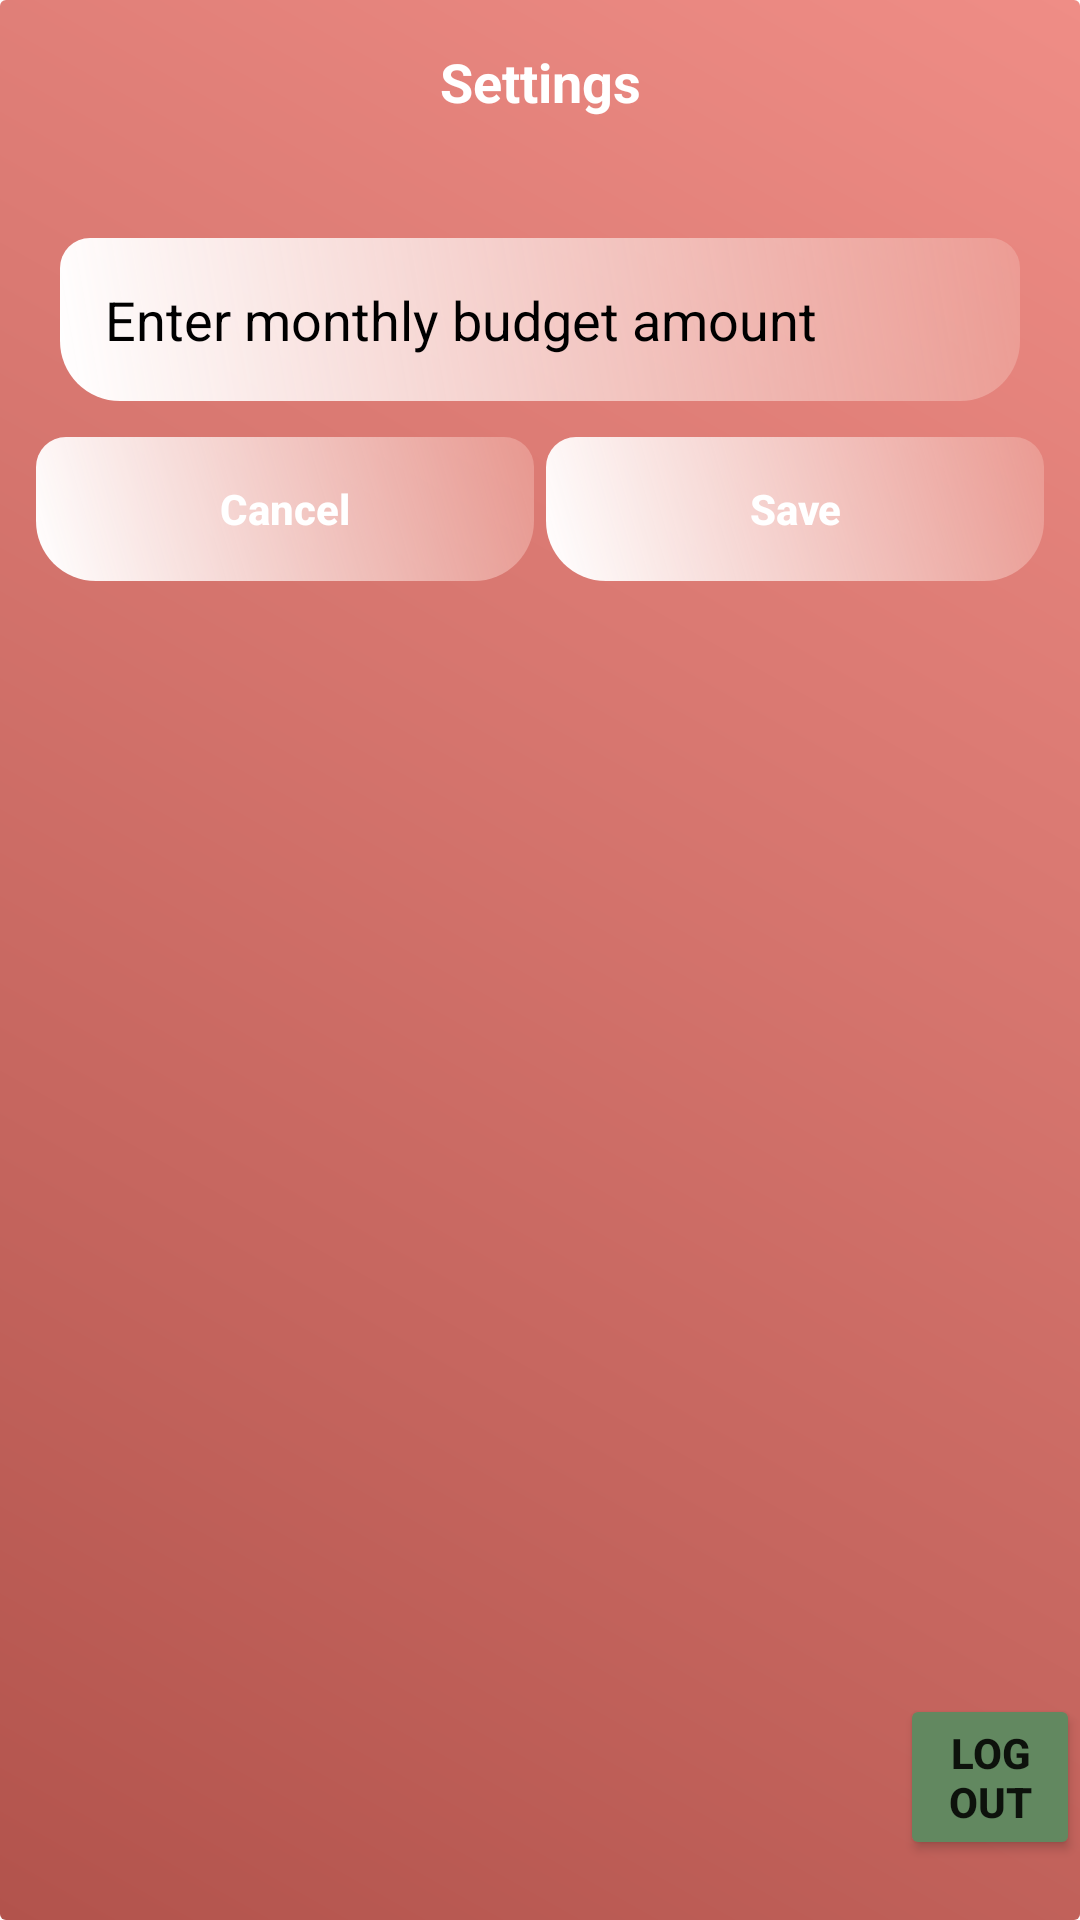

Android layout source for this screen:
<!-- AndroidManifest.xml: application theme Theme.BudgetFriendlyApp -->
<!-- res/layout/fragment_settings.xml -->
<?xml version="1.0" encoding="utf-8"?>
<androidx.cardview.widget.CardView xmlns:android="http://schemas.android.com/apk/res/android"
    xmlns:app="http://schemas.android.com/apk/res-auto"
    xmlns:tools="http://schemas.android.com/tools"
    android:layout_width="match_parent"
    android:layout_height="match_parent"
    android:layout_margin="0dp"
    android:elevation="0dp"
    android:orientation="vertical"
    app:cardElevation="0dp">

    <ImageView
        android:layout_width="match_parent"
        android:layout_height="match_parent"
        android:scaleType="fitXY"
        android:src="@drawable/background_color" />

    <Button
        android:layout_width="wrap_content"
        android:layout_height="wrap_content"
        android:layout_gravity="bottom"
        android:layout_marginLeft="300dp"
        android:layout_marginBottom="20dp"
        android:backgroundTint="@color/settings_color"
        android:text="LogOut"
        android:textStyle="bold"
        android:id="@+id/logOut"/>

    <LinearLayout
        android:layout_width="match_parent"
        android:layout_height="wrap_content"
        android:layout_margin="10dp"
        android:orientation="vertical">

        <LinearLayout
            android:layout_width="match_parent"
            android:layout_height="wrap_content"
            android:gravity="center"
            android:orientation="horizontal">

            <TextView
                android:layout_width="match_parent"
                android:layout_height="wrap_content"
                android:layout_margin="5dp"
                android:gravity="center"
                android:paddingBottom="25dp"
                android:text="Settings"
                android:textColor="@color/white"
                android:textSize="18sp"
                android:textStyle="bold" />
        </LinearLayout>

        <LinearLayout
            android:layout_width="match_parent"
            android:layout_height="wrap_content"
            android:orientation="vertical">

            <EditText
                android:id="@+id/budgetAmount"
                android:layout_width="match_parent"
                android:layout_height="wrap_content"
                android:layout_margin="10dp"
                android:background="@drawable/edittext_background"
                android:hint="Enter monthly budget amount"
                android:inputType="numberDecimal"
                android:padding="15dp"
                android:textColor="#000"
                android:textColorHint="#000" />

            <LinearLayout
                android:layout_width="match_parent"
                android:layout_height="wrap_content"
                android:orientation="horizontal"
                android:paddingBottom="25dp">

                <RelativeLayout
                    android:layout_width="0dp"
                    android:layout_height="wrap_content"
                    android:layout_weight="1">

                    <Button
                        android:id="@+id/cancelBudget"
                        android:layout_width="match_parent"
                        android:layout_height="wrap_content"
                        android:layout_marginStart="2dp"
                        android:layout_marginTop="2dp"
                        android:layout_marginEnd="2dp"
                        android:layout_marginBottom="2dp"
                        android:background="@drawable/edittext_background"
                        android:text="Cancel"
                        android:textAllCaps="false"
                        android:textColor="@color/white"
                        android:textStyle="bold" />
                </RelativeLayout>

                <RelativeLayout
                    android:layout_width="0dp"
                    android:layout_height="wrap_content"
                    android:layout_weight="1">

                    <Button
                        android:id="@+id/saveBudget"
                        android:layout_width="match_parent"
                        android:layout_height="wrap_content"
                        android:layout_margin="2dp"
                        android:background="@drawable/edittext_background"
                        android:text="Save"
                        android:textAllCaps="false"
                        android:textColor="@color/white"
                        android:textStyle="bold" />

                </RelativeLayout>

            </LinearLayout>

        </LinearLayout>

    </LinearLayout>

</androidx.cardview.widget.CardView>
<!-- resources referenced by this layout -->
<resources>
  <color name="settings_color">#628860</color>
  <color name="white">#FFFFFFFF</color>
  <!-- drawable background_color (drawable) -->
  <?xml version="1.0" encoding="utf-8"?>
  <shape xmlns:android="http://schemas.android.com/apk/res/android">
  
      <gradient android:angle="45"
          android:startColor="#B2534C"
          android:endColor="#EF8D86"
          />
  </shape>
  <!-- drawable edittext_background (drawable) -->
  <?xml version="1.0" encoding="utf-8"?>
  <shape xmlns:android="http://schemas.android.com/apk/res/android">
  
      <gradient
          android:angle="45"
          android:startColor="#FFFFFF"
          android:endColor="#95EFABA2" />
  
      <corners
          android:topRightRadius="10dp"
          android:topLeftRadius="10dp"
          android:bottomRightRadius="20dp"
          android:bottomLeftRadius="20dp"/>
  
  </shape>
  <style name="Theme.BudgetFriendlyApp" parent="Theme.MaterialComponents.DayNight.NoActionBar">
          
          <item name="colorPrimary">@color/purple_500</item>
          <item name="colorPrimaryVariant">@color/settings_color</item>
          <item name="colorOnPrimary">@color/white</item>
          
          <item name="colorSecondary">@color/settings_color</item>
          <item name="colorSecondaryVariant">@color/black</item>
          <item name="colorOnSecondary">@color/white</item>
          
          <item name="android:statusBarColor" tools:targetApi="l">?attr/colorPrimaryVariant</item>
          
      </style>
  <color name="purple_500">#B0FC8686</color>
  <color name="black">#000000</color>
</resources>
